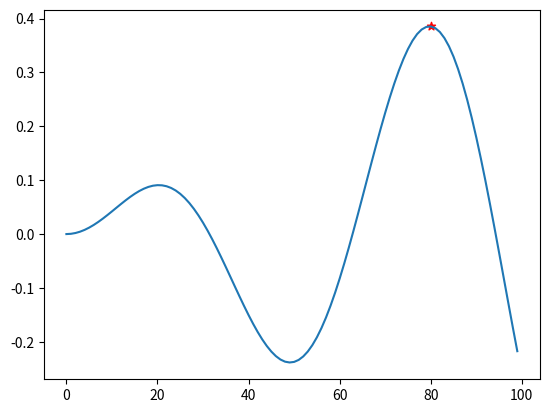
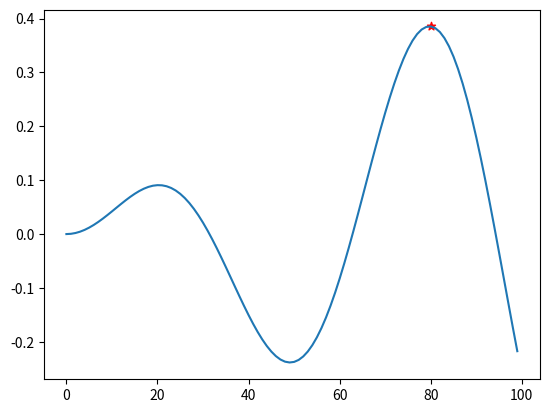
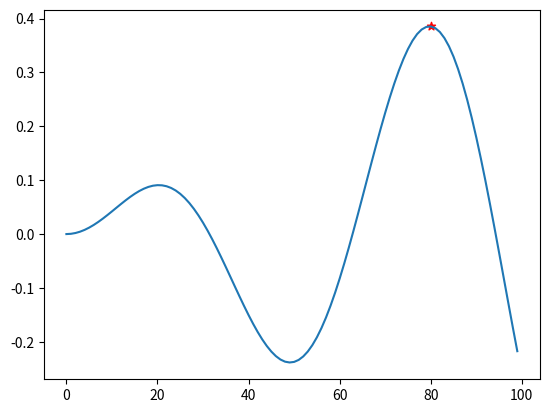
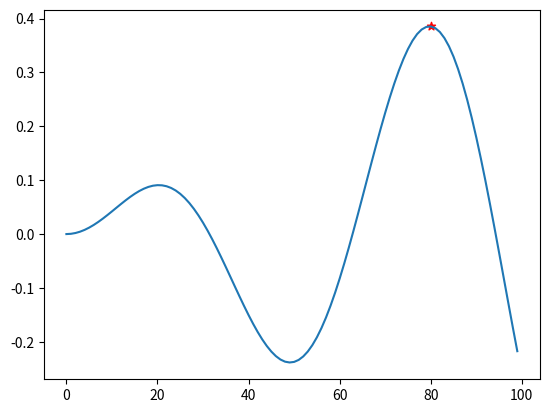
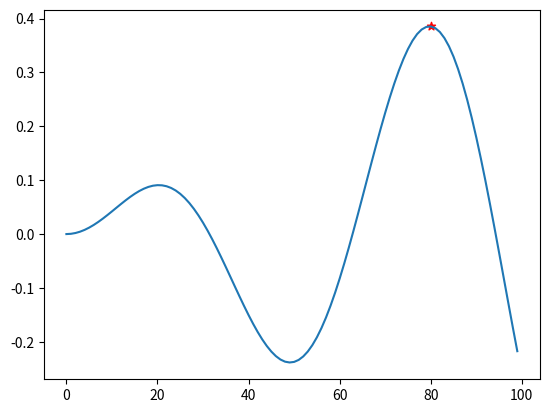
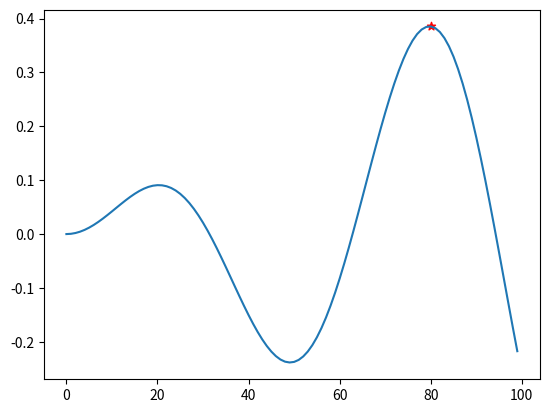
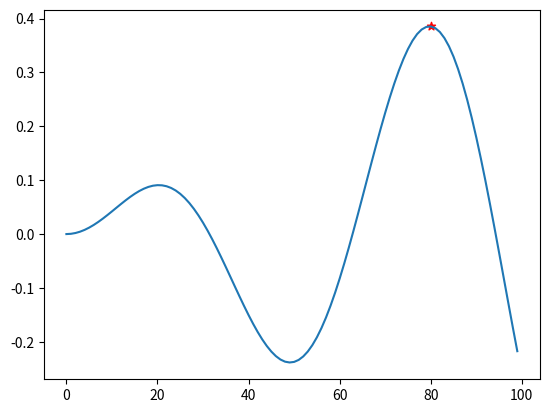
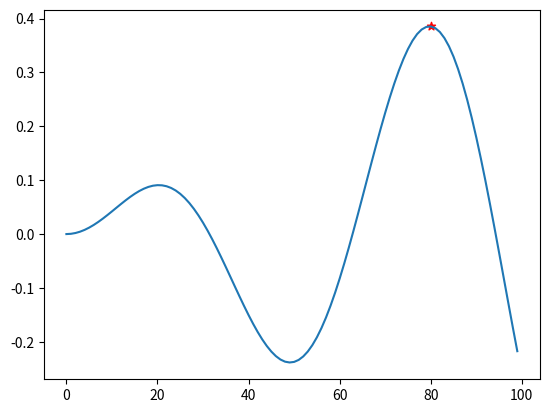
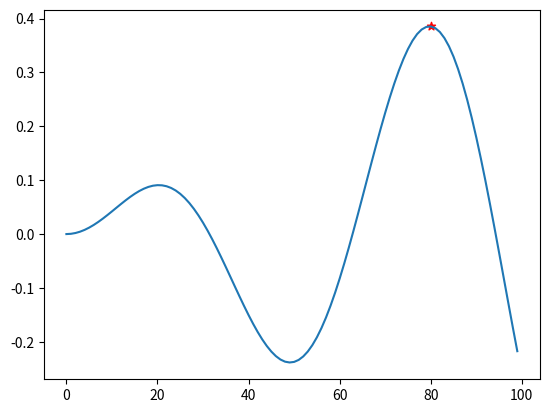
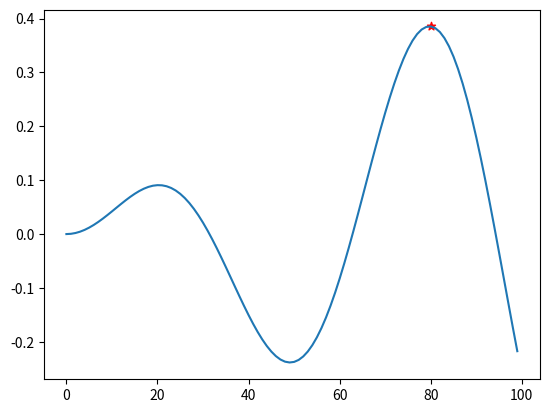

Generate these figures, in order, with matplotlib:
import random
import math
import matplotlib.pyplot as plt


rozrzut = 10
wsp_przyrostu = 1.1
l = 10
x = random.randint(0, 100)
y = ((math.sin(x / 10))) * (math.sin(x / 200))


labelX = []
labelY = []
for i in range(100):
    labelX.append(float(i))
    labelY.append(((math.sin(i / 10))) * (math.sin(i / 200)))



for i in range(l):
    plt.figure(i)
    plt.plot(labelX, labelY)
    xpot = x + random.randint(-10, 10)
    if float(xpot) > 100.0 and float(xpot) < 0.0:
        xpot = random.randint(0, 100)
    ypot = ((math.sin(xpot / 10))) * (math.sin(xpot / 200))
    if float(ypot) >= float(y):
        x = xpot
        y = ypot
        rozrzut = rozrzut * wsp_przyrostu
    else:
        rozrzut = rozrzut / wsp_przyrostu
    plt.scatter(x,y,label='punkt', marker='*',color='r')
    print(i)
    print("x = " + str(x))
    print("xpot = " + str(xpot))
    print("y = " + str(y))
    print("ypot = " + str(ypot))
    print("rozrzut = " + str(rozrzut))
    print("=====")
    plt.show()



